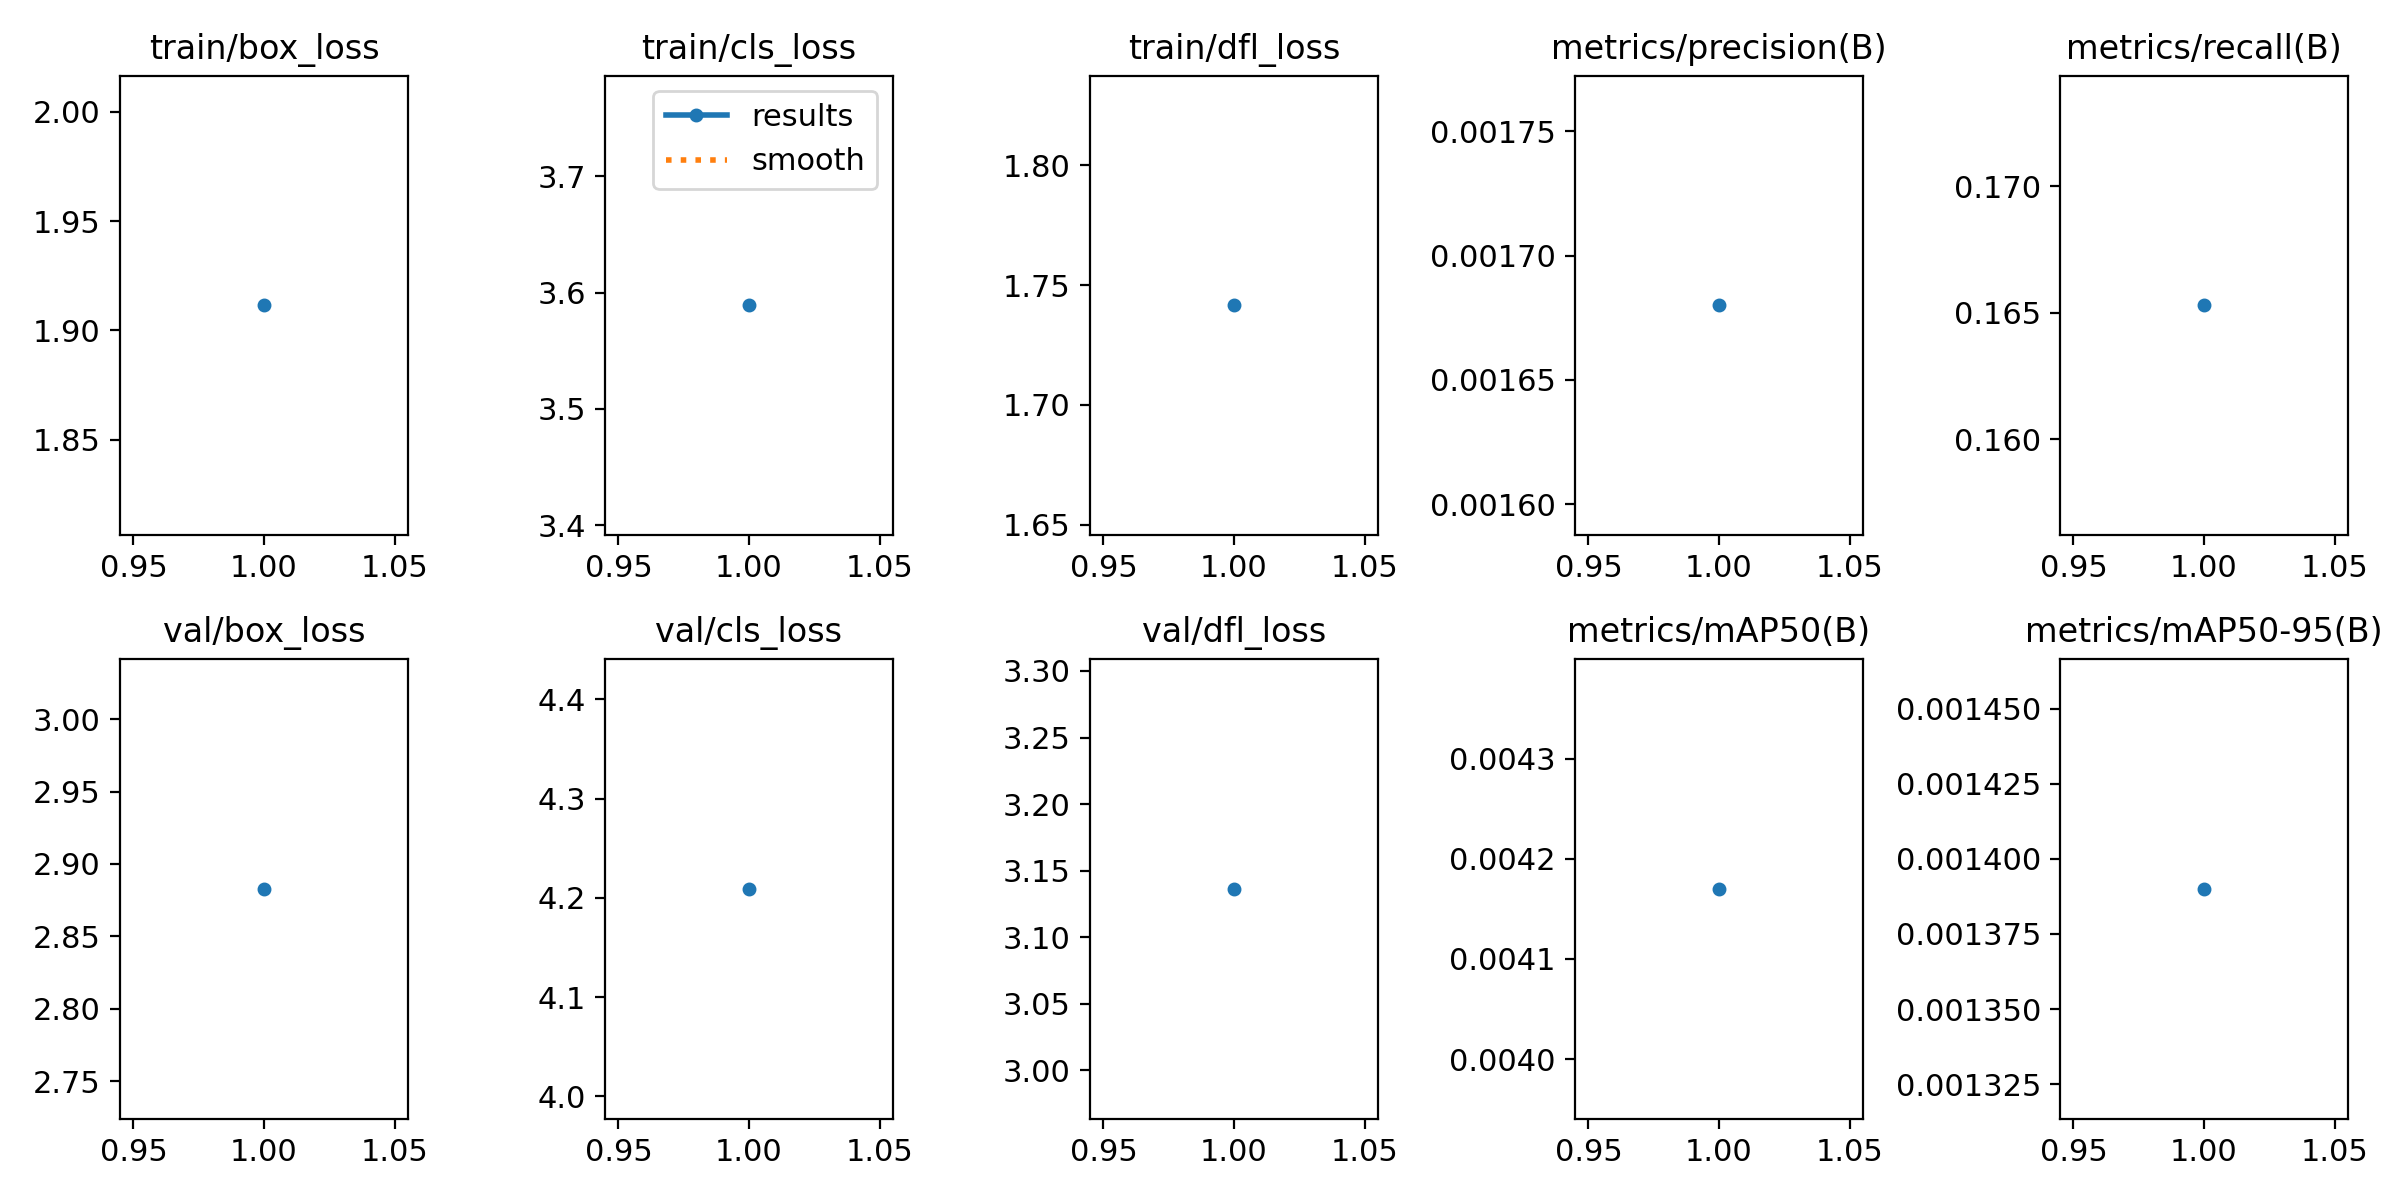

Source data for this figure (header and first rows):
epoch, time, train/box_loss, train/cls_loss, train/dfl_loss, metrics/precision(B), metrics/recall(B), metrics/mAP50(B), metrics/mAP50-95(B), val/box_loss, val/cls_loss, val/dfl_loss, lr/pg0, lr/pg1, lr/pg2
1, 68.42, 1.911, 3.589, 1.742, 0.00168, 0.1653, 0.00417, 0.00139, 2.883, 4.209, 3.136, 0.0928, 0.0008, 0.0008
